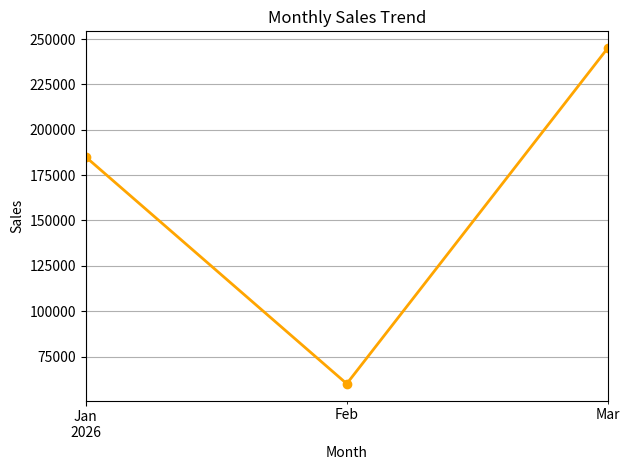

Python code for this plot:
import pandas as pd
import matplotlib.pyplot as plt

data={
    "Date": [
        "2026-01-01","2026-01-15",
        "2026-02-01","2026-02-10",
        "2026-03-05","2026-03-20"
    ],
    "Product":['Laptop','Tablet','Headphones','Camera','Monitor','Printer'],
    "Category":['Electronics','Electronics','Audio','Electronics','Electronics','Office'],
    "Price":[35000,15000,4000,20000,12000,5000],
    "Quantity": [1,10,5,2,20,1]
} 

df=pd.DataFrame(data)
#Total Sales Calculation
df['Total Sales']=df['Price']*df['Quantity']
#Total Sales by Category
sales_by_category=df.groupby('Category')['Total Sales'].sum()
print("\nSales by Category:\n")
print(sales_by_category)
#Total Sales by Product
sales_by_product=df.groupby('Product')['Total Sales'].sum()
print("\nSales by Product:\n")
print(sales_by_product)
#Calculating Average Sales per Day
df['Date']=pd.to_datetime(df['Date'])
print(df)
#Calculating total revenue per day
daily_sales=df.groupby('Date')['Total Sales'].sum()
print('Daily Sales:\n',daily_sales)
#Calculating average sales per day
average_sales_per_day=daily_sales.mean()
print("Average Sales per Day:", average_sales_per_day)

#Plotting Monthly Sales Trend
df['Date'] = pd.to_datetime(df['Date'])

monthly_sales = df.groupby(df['Date'].dt.to_period('M'))['Total Sales'].sum()

monthly_sales = monthly_sales.sort_index()

monthly_sales.plot(kind='line', marker='o',color='orange',linewidth=2)

plt.title("Monthly Sales Trend")
plt.xlabel("Month")
plt.ylabel("Sales")
plt.grid(True)
plt.tight_layout()
plt.show()
